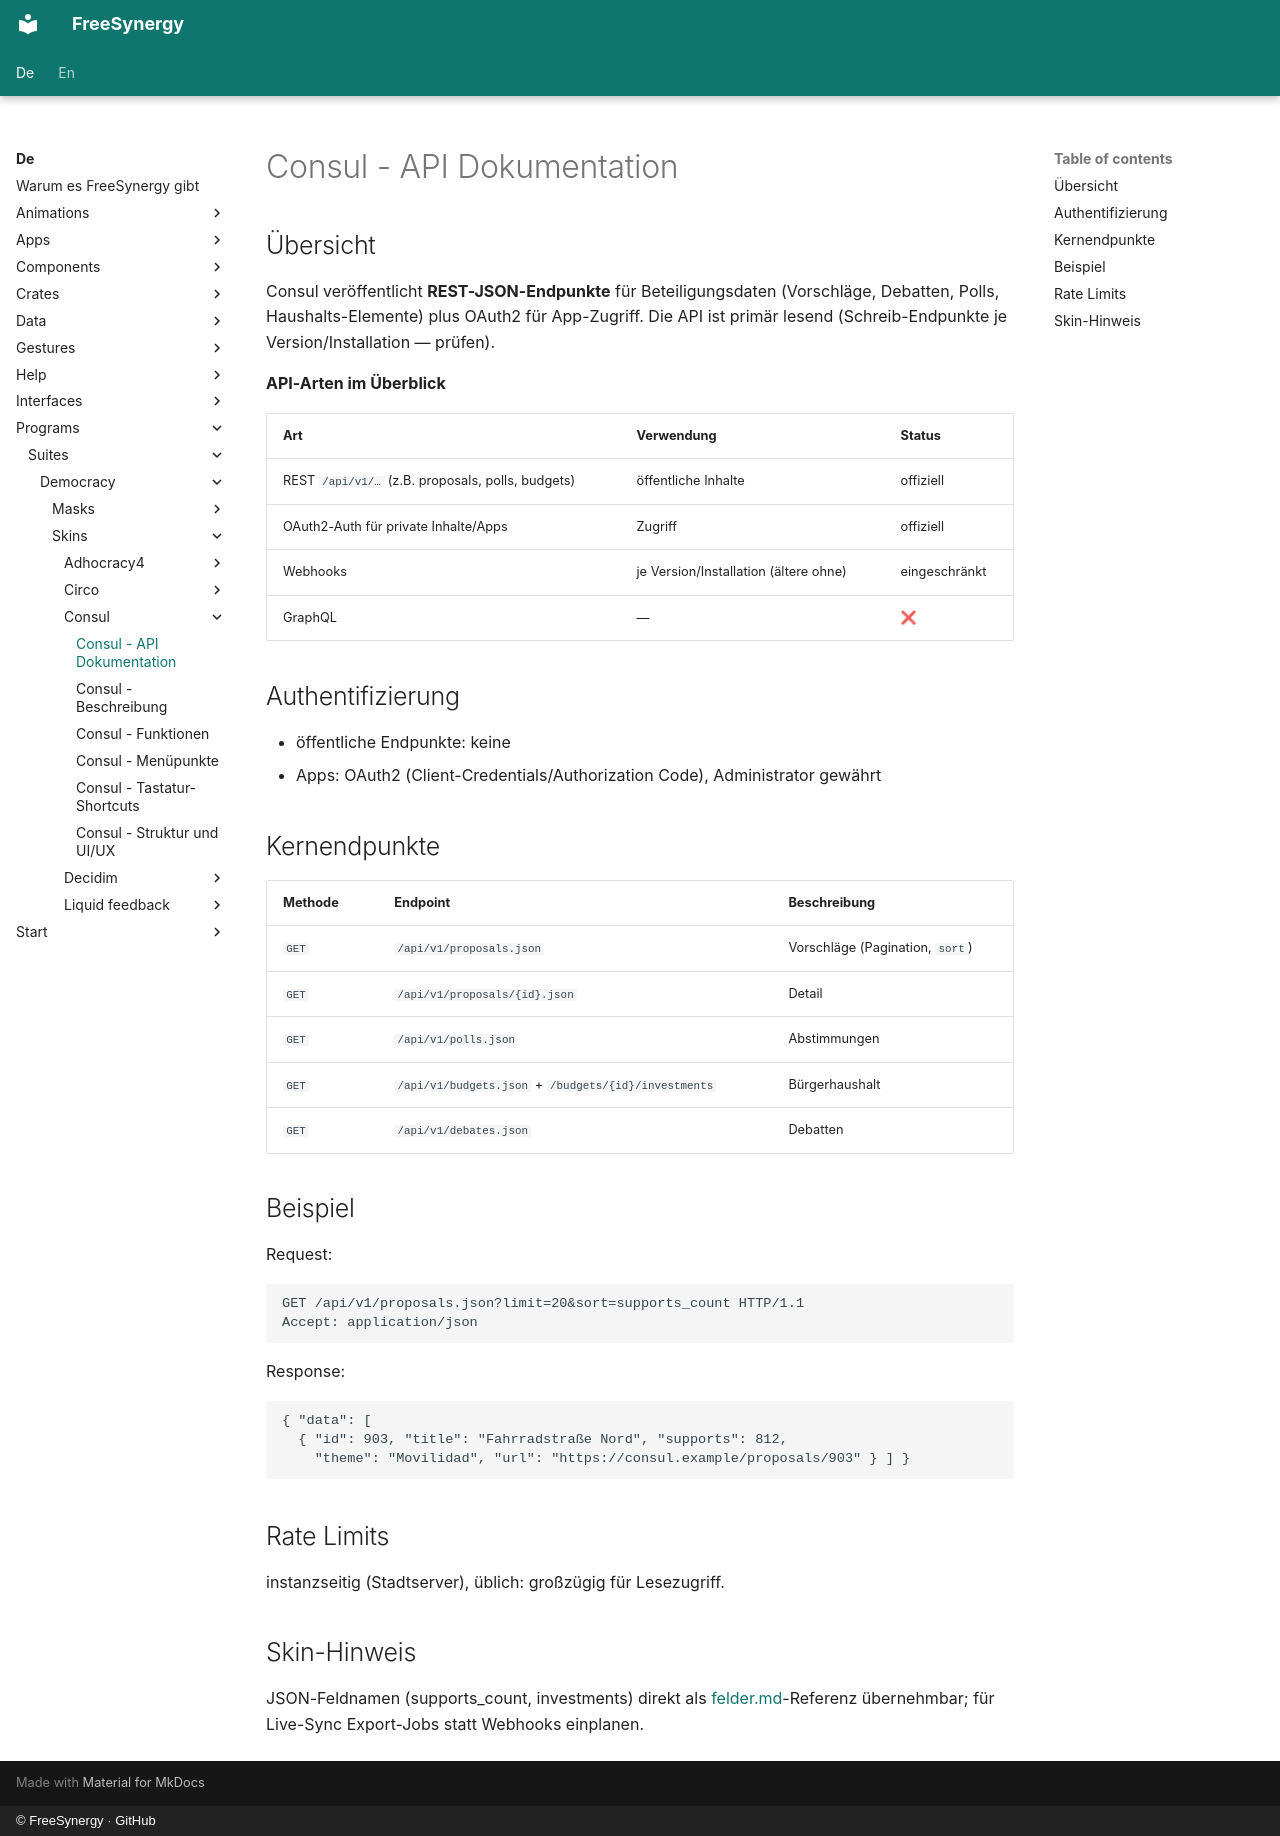

repository: FreeSynergy/fs-documentation · page: de/programs/suites/democracy/skins/consul/api/index.html · generator: mkdocs · copyright: © FreeSynergy · GitHub

# Consul - API Dokumentation

## Übersicht

Consul veröffentlicht **REST-JSON-Endpunkte** für Beteiligungsdaten (Vorschläge, Debatten, Polls, Haushalts-Elemente) plus OAuth2 für App-Zugriff. Die API ist primär lesend (Schreib-Endpunkte je Version/Installation — prüfen).

**API-Arten im Überblick**

| Art | Verwendung | Status |
|-----|------------|--------|
| REST `/api/v1/…` (z.B. proposals, polls, budgets) | öffentliche Inhalte | offiziell |
| OAuth2-Auth für private Inhalte/Apps | Zugriff | offiziell |
| Webhooks | je Version/Installation (ältere ohne) | eingeschränkt |
| GraphQL | — | ❌ |

## Authentifizierung

- öffentliche Endpunkte: keine
- Apps: OAuth2 (Client-Credentials/Authorization Code), Administrator gewährt

## Kernendpunkte

| Methode | Endpoint | Beschreibung |
|---------|----------|--------------|
| `GET` | `/api/v1/proposals.json` | Vorschläge (Pagination, `sort`) |
| `GET` | `/api/v1/proposals/{id}.json` | Detail |
| `GET` | `/api/v1/polls.json` | Abstimmungen |
| `GET` | `/api/v1/budgets.json` + `/budgets/{id}/investments` | Bürgerhaushalt |
| `GET` | `/api/v1/debates.json` | Debatten |

## Beispiel

Request:

```http
GET /api/v1/proposals.json?limit=20&sort=supports_count HTTP/1.1
Accept: application/json
```

Response:

```json
{ "data": [
  { "id": 903, "title": "Fahrradstraße Nord", "supports": 812,
    "theme": "Movilidad", "url": "https://consul.example/proposals/903" } ] }
```

## Rate Limits

instanzseitig (Stadtserver), üblich: großzügig für Lesezugriff.

## Skin-Hinweis

JSON-Feldnamen (supports_count, investments) direkt als [felder.md](../../../../../data/modelle.md)-Referenz übernehmbar; für Live-Sync Export-Jobs statt Webhooks einplanen.
